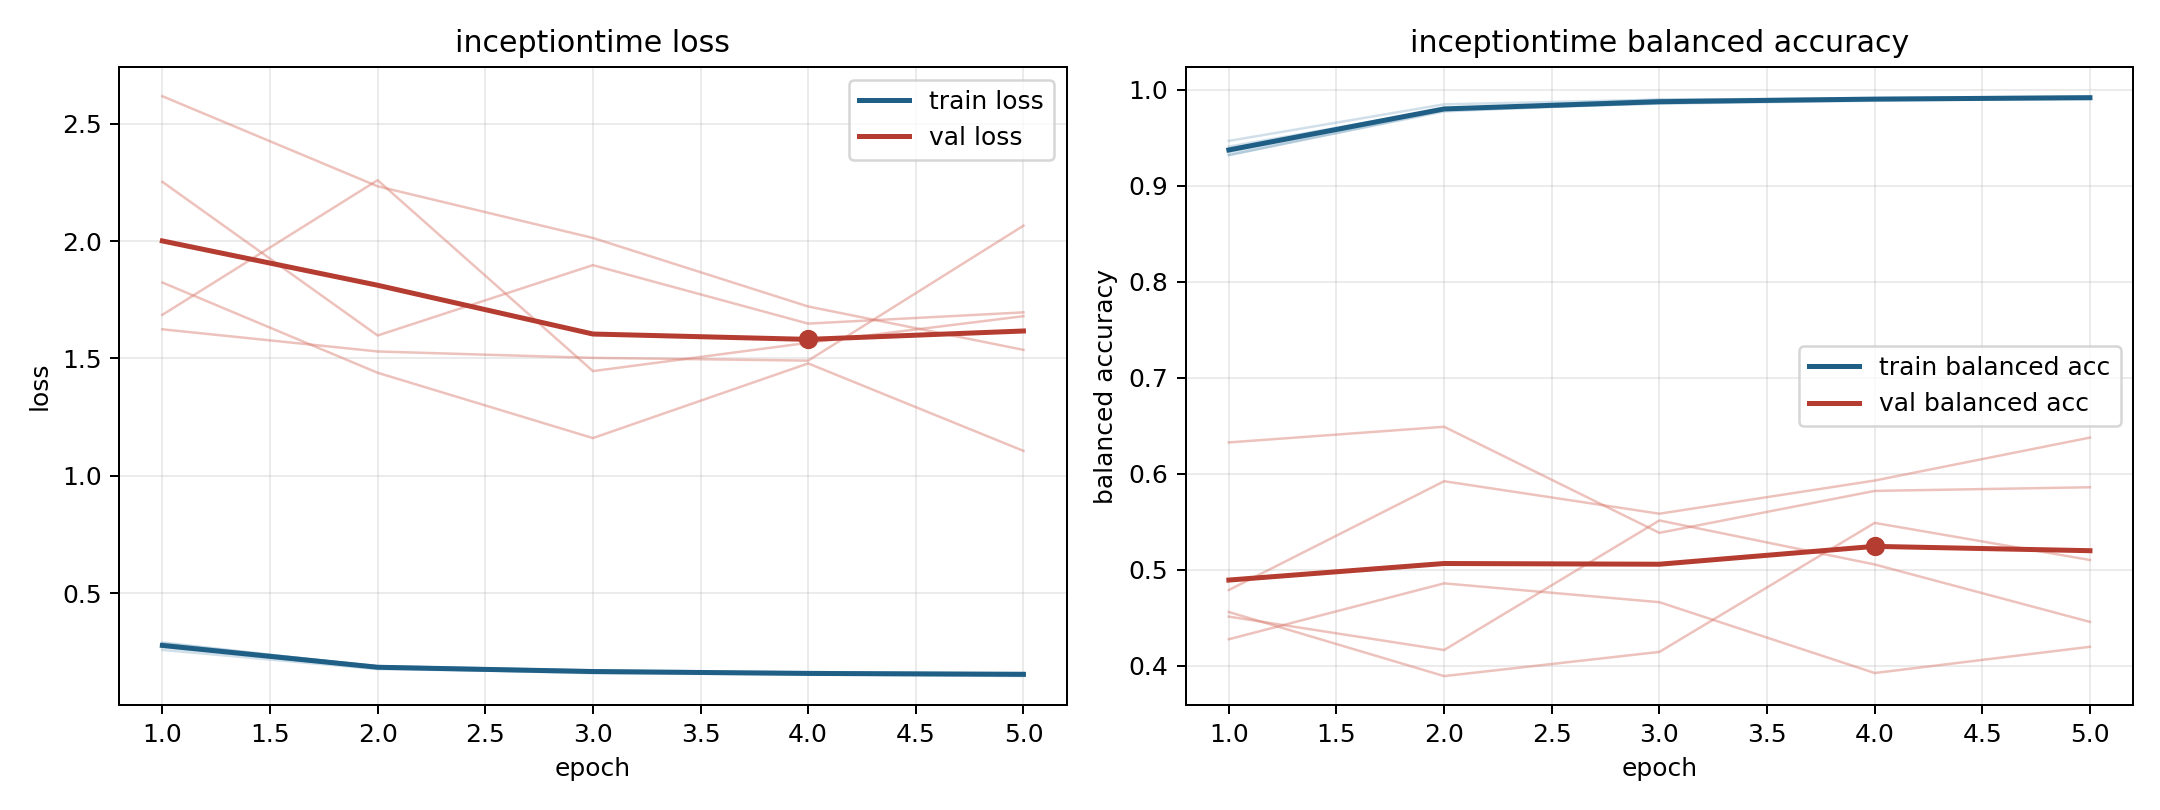

The table this chart was drawn from, first rows:
model, fold, epoch, train_loss, train_balanced_accuracy, val_loss, val_balanced_accuracy
inceptiontime, 1, 1, 0.2698, 0.9409, 1.624, 0.4514
inceptiontime, 1, 2, 0.1813, 0.9801, 1.53, 0.4166
inceptiontime, 1, 3, 0.1585, 0.9898, 1.502, 0.5516
inceptiontime, 1, 4, 0.1532, 0.9913, 1.491, 0.5057
inceptiontime, 1, 5, 0.1464, 0.9935, 2.066, 0.4459
inceptiontime, 2, 1, 0.2819, 0.9352, 2.617, 0.4562
inceptiontime, 2, 2, 0.1889, 0.9798, 2.233, 0.3894
inceptiontime, 2, 3, 0.17, 0.9858, 2.013, 0.4146
inceptiontime, 2, 4, 0.164, 0.9887, 1.721, 0.549
inceptiontime, 2, 5, 0.1573, 0.9912, 1.536, 0.5104
inceptiontime, 3, 1, 0.2579, 0.9469, 2.252, 0.4278
inceptiontime, 3, 2, 0.1761, 0.985, 1.598, 0.486
inceptiontime, 3, 3, 0.1636, 0.9899, 1.897, 0.4664
inceptiontime, 3, 4, 0.1594, 0.991, 1.648, 0.3926
inceptiontime, 3, 5, 0.1607, 0.9904, 1.696, 0.42
inceptiontime, 4, 1, 0.286, 0.9321, 1.823, 0.4791
inceptiontime, 4, 2, 0.1879, 0.9786, 1.439, 0.5924
inceptiontime, 4, 3, 0.171, 0.9859, 1.161, 0.5586
inceptiontime, 4, 4, 0.1556, 0.9908, 1.479, 0.5931
inceptiontime, 4, 5, 0.1538, 0.9922, 1.106, 0.6379
inceptiontime, 5, 1, 0.2897, 0.9322, 1.686, 0.6328
inceptiontime, 5, 2, 0.1862, 0.9776, 2.259, 0.6491
inceptiontime, 5, 3, 0.1666, 0.9873, 1.446, 0.5386
inceptiontime, 5, 4, 0.157, 0.9904, 1.567, 0.5823
inceptiontime, 5, 5, 0.1513, 0.9922, 1.68, 0.5861
